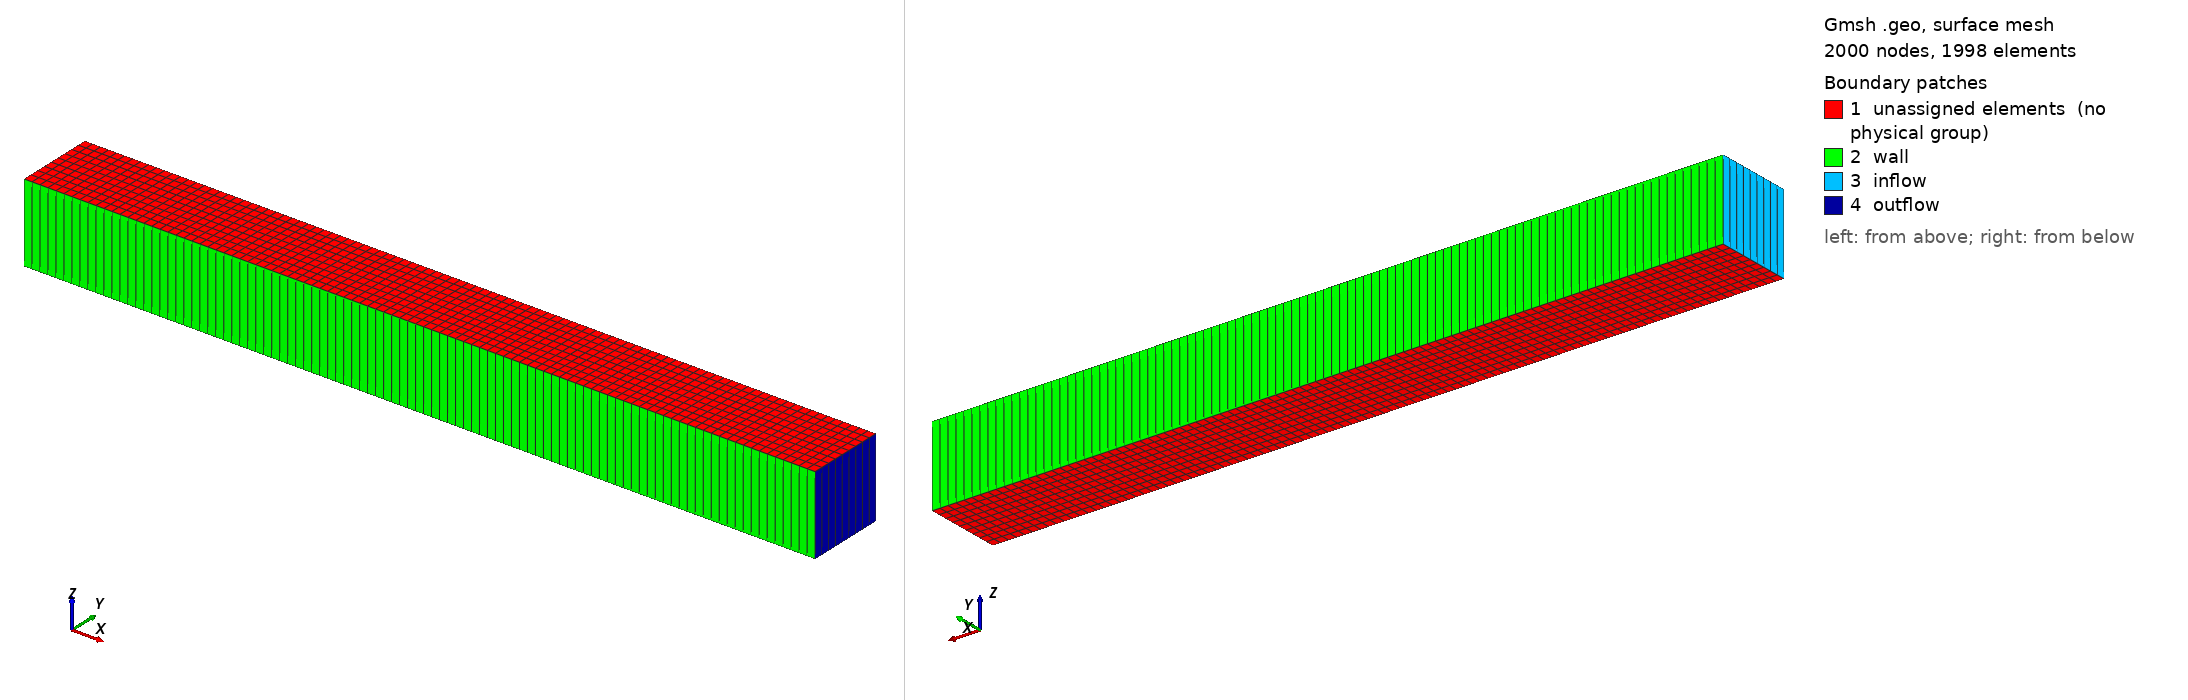

Gmsh geometry script, surface-meshed: 2000 nodes, 1998 surface elements. Boundary patches (legend numbers): 1 unassigned elements (no physical group), 2 wall, 3 inflow, 4 outflow. Left view from above one corner, right view from below the opposite corner. Legend entries are the model's physical surfaces; 'unassigned elements' are surfaces in no physical group. The drawing asked Gmsh for element sizes between 1% and 20% of the model's largest extent; the script's own settings can give other sizes.

=== mesh.geo (drawn) ===
scale = 1;
dx = 100/scale;
dy = 10/scale;

x0 = 8;
x1 = 18;
Point(10) = {x0, 0,  0, scale};
Point(11) = {x1, 0,  0, scale};
Point(20) = {x0, 1, 0, scale};
Point(21) = {x1, 1, 0, scale};
Point(30) = {x0, 0,  1, scale};
Point(31) = {x1, 0,  1, scale};
Point(40) = {x0, 1, 1, scale};
Point(41) = {x1, 1, 1, scale};


// bottom
Line(111) = {10, 11};
Line(112) = {20, 21};
Line(113) = {10, 20};
Line(114) = {11, 21};

// top
Line(211) = {30, 31};
Line(212) = {40, 41};
Line(213) = {30, 40};
Line(214) = {31, 41};

// vertical
Line(311) = {10, 30};
Line(312) = {11, 31};
Line(313) = {20, 40};
Line(314) = {21, 41};



Curve Loop(1000) = {111, 114, -112, -113};
Curve Loop(1001) = {211, 214, -212, -213};
Curve Loop(1002) = {111, 312, -211, -311};
Curve Loop(1003) = {112, 314, -212, -313};
Curve Loop(1004) = {113, 313, -213, -311};
Curve Loop(1005) = {114, 314, -214, -312};
Plane Surface(2000) = {1000};
Plane Surface(2001) = {1001};
Plane Surface(2002) = {1002};
Plane Surface(2003) = {1003};
Plane Surface(2004) = {1004};
Plane Surface(2005) = {1005};

Transfinite Line {311, 312, 313, 314 } = 1;
Transfinite Line {111, 112, 211, 212} = dx;
Transfinite Line {114, 214, 113, 213} = dy;

Surface Loop(3000) = {2001, 2002, 2000, 2005, 2003, 2004};
Volume(4000) = {3000};

Transfinite Surface "*";
Transfinite Volume "*";
Recombine Surface "*";
Recombine Volume "*";


Physical Surface("wall", 5002) = {2002, 2003};
Physical Surface("inflow", 5004) = {2004};
Physical Surface("outflow", 5005) = {2005};

Physical Volume("volume", 6000) = {4000};
